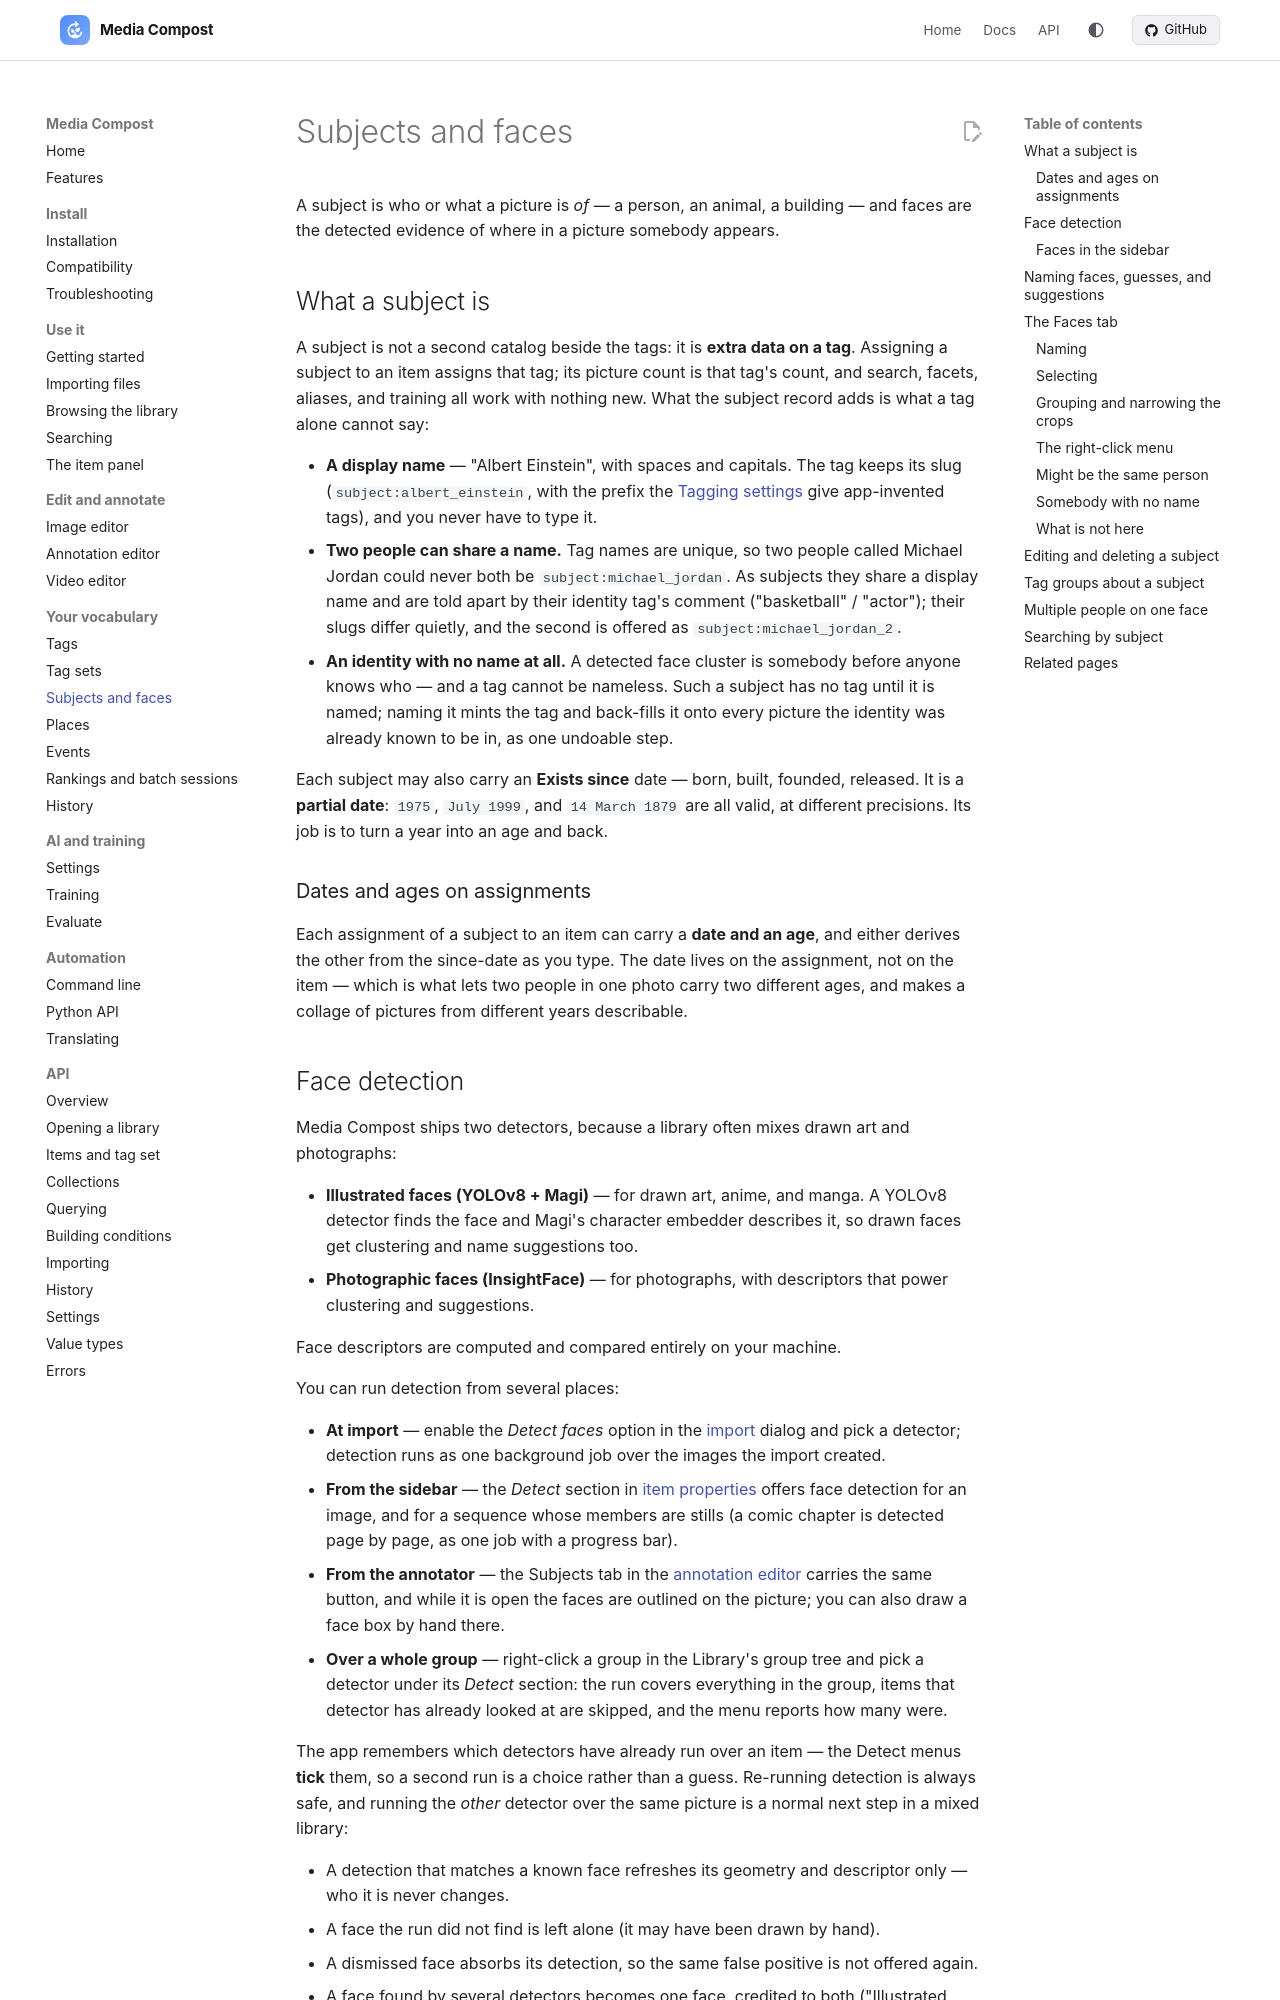

repository: mediacompost/media-compost · page: subjects-and-faces/index.html · generator: mkdocs

# Subjects and faces

A subject is who or what a picture is *of* — a person, an animal, a building — and faces are the detected evidence of where in a picture somebody appears.

## What a subject is

A subject is not a second catalog beside the tags: it is **extra data on a tag**. Assigning a subject to an item assigns that tag; its picture count is that tag's count, and search, facets, aliases, and training all work with nothing new. What the subject record adds is what a tag alone cannot say:

- **A display name** — "Albert Einstein", with spaces and capitals. The tag keeps its slug (`subject:albert_einstein`, with the prefix the [Tagging settings](settings.md) give app-invented tags), and you never have to type it.
- **Two people can share a name.** Tag names are unique, so two people called Michael Jordan could never both be `subject:michael_jordan`. As subjects they share a display name and are told apart by their identity tag's comment ("basketball" / "actor"); their slugs differ quietly, and the second is offered as `subject:michael_jordan_2`.
- **An identity with no name at all.** A detected face cluster is somebody before anyone knows who — and a tag cannot be nameless. Such a subject has no tag until it is named; naming it mints the tag and back-fills it onto every picture the identity was already known to be in, as one undoable step.

Each subject may also carry an **Exists since** date — born, built, founded, released. It is a **partial date**: `1975`, `July 1999`, and `14 March 1879` are all valid, at different precisions. Its job is to turn a year into an age and back.

### Dates and ages on assignments

Each assignment of a subject to an item can carry a **date and an age**, and either derives the other from the since-date as you type. The date lives on the assignment, not on the item — which is what lets two people in one photo carry two different ages, and makes a collage of pictures from different years describable.

## Face detection

Media Compost ships two detectors, because a library often mixes drawn art and photographs:

- **Illustrated faces (YOLOv8 + Magi)** — for drawn art, anime, and manga. A YOLOv8 detector finds the face and Magi's character embedder describes it, so drawn faces get clustering and name suggestions too.
- **Photographic faces (InsightFace)** — for photographs, with descriptors that power clustering and suggestions.

Face descriptors are computed and compared entirely on your machine.

You can run detection from several places:

- **At import** — enable the *Detect faces* option in the [import](import.md) dialog and pick a detector; detection runs as one background job over the images the import created.
- **From the sidebar** — the *Detect* section in [item properties](item-properties.md) offers face detection for an image, and for a sequence whose members are stills (a comic chapter is detected page by page, as one job with a progress bar).
- **From the annotator** — the Subjects tab in the [annotation editor](annotation-editor.md) carries the same button, and while it is open the faces are outlined on the picture; you can also draw a face box by hand there.
- **Over a whole group** — right-click a group in the Library's group tree and pick a detector under its *Detect* section: the run covers everything in the group, items that detector has already looked at are skipped, and the menu reports how many were.

The app remembers which detectors have already run over an item — the Detect menus **tick** them, so a second run is a choice rather than a guess. Re-running detection is always safe, and running the *other* detector over the same picture is a normal next step in a mixed library:

- A detection that matches a known face refreshes its geometry and descriptor only — who it is never changes.
- A face the run did not find is left alone (it may have been drawn by hand).
- A dismissed face absorbs its detection, so the same false positive is not offered again.
- A face found by several detectors becomes one face, credited to both ("Illustrated faces (YOLOv8 + Magi) + InsightFace").
- A hand-drawn face can never be removed by a later run.
